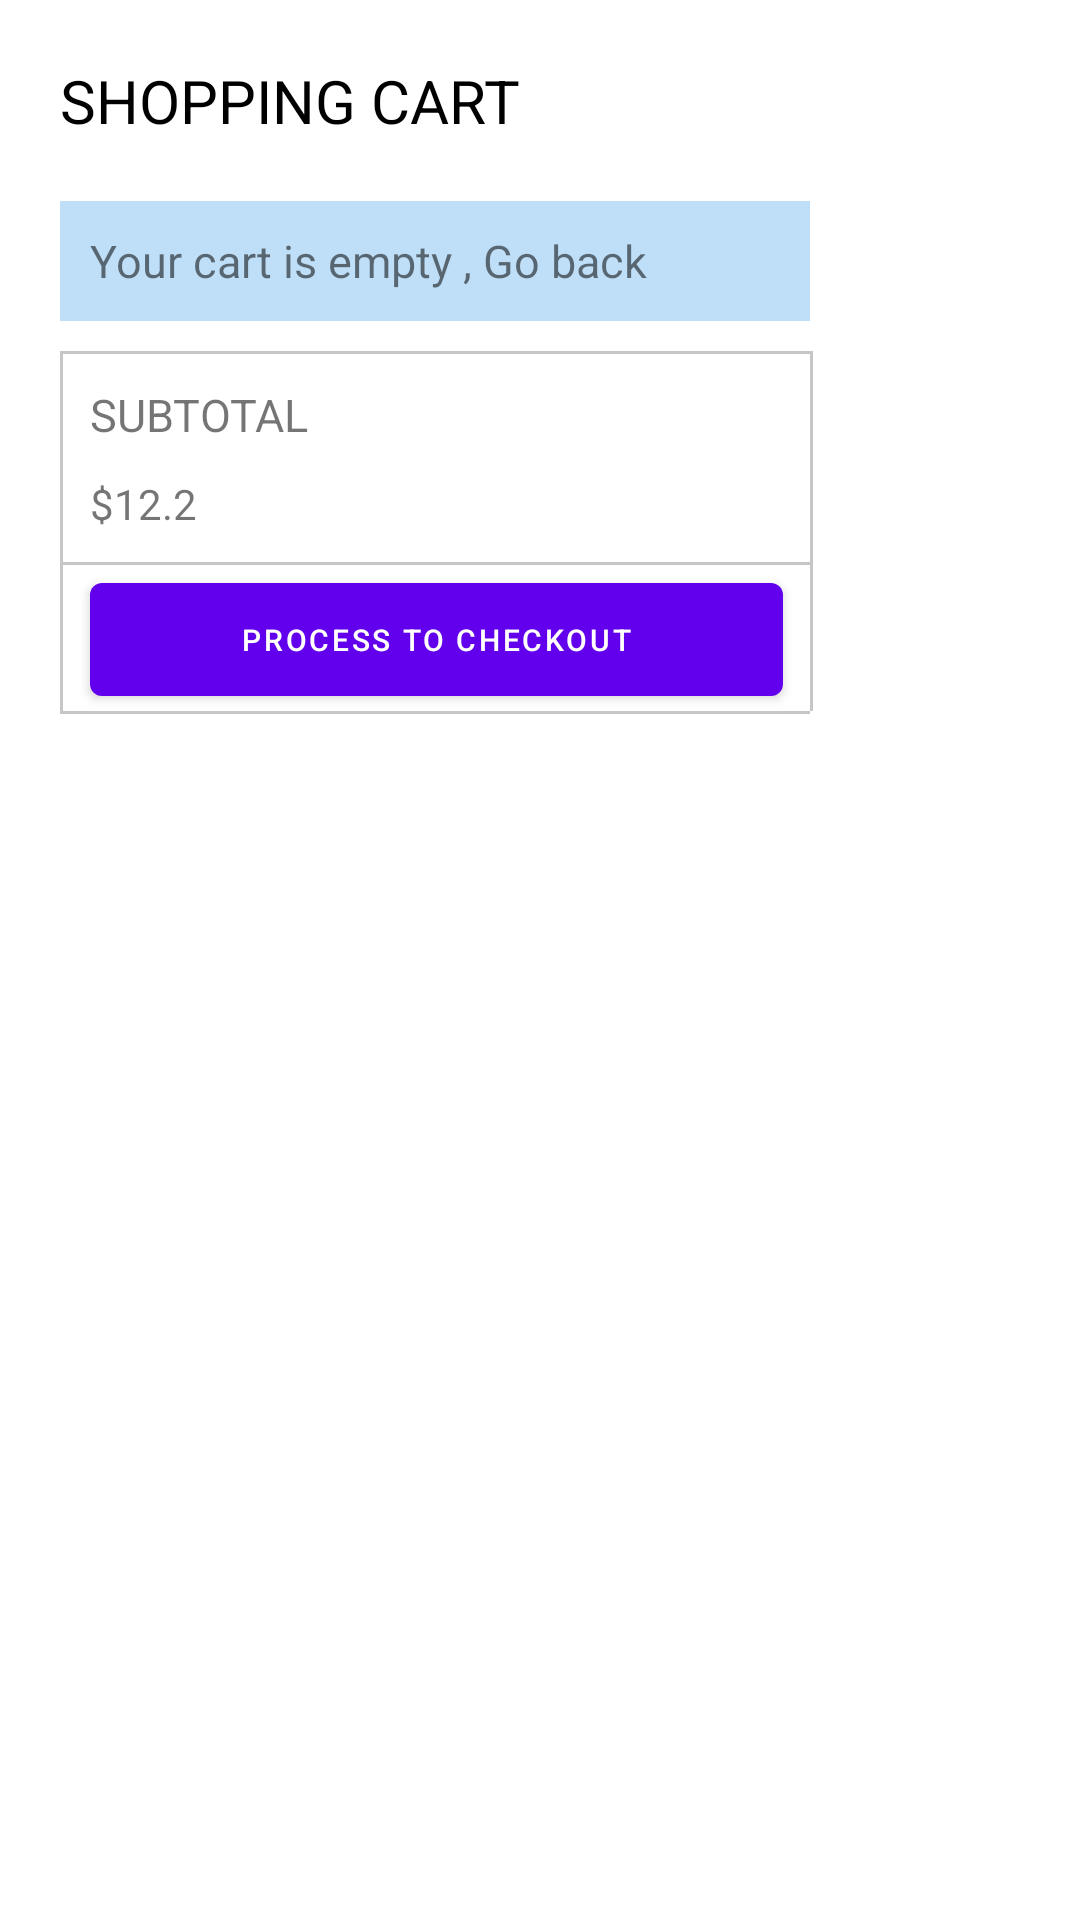

Here is an Android app screen rendered from its layout file. Give the layout XML and the strings, colors and styles it references.
<!-- AndroidManifest.xml: application theme Theme.ShopeeShop -->
<!-- res/layout/fragment_cart.xml -->
<?xml version="1.0" encoding="utf-8"?>
<androidx.constraintlayout.widget.ConstraintLayout xmlns:android="http://schemas.android.com/apk/res/android"
    android:layout_width="match_parent"
    android:layout_height="match_parent"
    xmlns:app="http://schemas.android.com/apk/res-auto">

    <TextView
        android:id="@+id/tv_shopping_cart"
        android:textSize="20dp"
        android:text="SHOPPING CART"
        android:textColor="#000"
        android:layout_marginTop="20dp"
        android:layout_marginStart="20dp"
        app:layout_constraintStart_toStartOf="parent"
        app:layout_constraintTop_toTopOf="parent"
        android:layout_width="wrap_content"
        android:layout_height="wrap_content"/>

    <TextView
        android:id="@+id/tv_empty"
        android:text="Your cart is empty , Go back"
        android:background="#BFDFF8"
        android:layout_width="250dp"
        android:visibility="visible"
        android:layout_height="40dp"
        android:textSize="15dp"
        android:gravity="center_vertical"
        android:paddingStart="10dp"
        app:layout_constraintStart_toStartOf="parent"
        app:layout_constraintTop_toBottomOf="@+id/tv_shopping_cart"
        android:layout_marginStart="20dp"
        android:layout_marginEnd="20dp"
        android:layout_marginTop="20dp"/>

    <androidx.recyclerview.widget.RecyclerView
        android:id="@+id/rcv_product"
        android:visibility="invisible"
        android:layout_width="match_parent"
        android:layout_height="wrap_content"
        app:layout_constraintStart_toStartOf="parent"
        app:layout_constraintEnd_toStartOf="@+id/tv_total_product"
        app:layout_constraintTop_toBottomOf="@+id/tv_shopping_cart"
        android:layout_marginStart="20dp"
        android:layout_marginEnd="20dp"
        android:layout_marginTop="20dp"/>

    <View
        android:id="@+id/view_top"
        android:layout_width="250dp"
        android:layout_height="1dp"
        android:background="#C6C6C6"
        app:layout_constraintStart_toStartOf="parent"
        app:layout_constraintTop_toBottomOf="@+id/rcv_product"
        android:layout_marginTop="50dp"
        android:layout_marginStart="20dp"
        android:layout_marginEnd="10dp"/>

    <View
        android:id="@+id/view_left"
        android:layout_width="1dp"
        android:layout_height="120dp"
        android:background="#C6C6C6"
        app:layout_constraintStart_toStartOf="parent"
        app:layout_constraintTop_toTopOf="@+id/view_top"
        android:layout_marginStart="20dp"
        android:layout_marginEnd="10dp"/>

    <View
        android:id="@+id/view_bot"
        android:layout_width="250dp"
        android:layout_height="1dp"
        android:background="#C6C6C6"
        app:layout_constraintStart_toStartOf="parent"
        app:layout_constraintTop_toBottomOf="@+id/view_left"
        android:layout_marginStart="20dp"/>

    <View
        android:id="@+id/view_right"
        android:layout_width="1dp"
        android:layout_height="120dp"
        android:background="#C6C6C6"
        app:layout_constraintStart_toEndOf="@id/view_top"
        app:layout_constraintTop_toTopOf="@+id/view_top"/>

    <TextView
        android:id="@+id/tv_total_product"
        android:textSize="15dp"
        android:text="SUBTOTAL "
        android:layout_marginTop="10dp"
        android:layout_marginStart="30dp"
        android:layout_marginEnd="10dp"
        app:layout_constraintTop_toBottomOf="@+id/view_top"
        app:layout_constraintStart_toStartOf="parent"
        android:layout_width="wrap_content"
        android:layout_height="wrap_content"/>

    <TextView
        android:id="@+id/tv_total_price"
        android:text="$12.2 "
        android:layout_marginTop="10dp"
        android:layout_marginEnd="10dp"
        android:layout_marginStart="30dp"
        app:layout_constraintTop_toBottomOf="@+id/tv_total_product"
        app:layout_constraintStart_toStartOf="parent"
        android:layout_width="wrap_content"
        android:layout_height="wrap_content"/>

    <View
        android:layout_width="250dp"
        android:layout_height="1dp"
        android:id="@+id/view_bettween"
        android:background="#C6C6C6"
        android:layout_marginStart="20dp"
        android:layout_marginTop="10dp"
        app:layout_constraintTop_toBottomOf="@+id/tv_total_price"
        app:layout_constraintStart_toStartOf="parent"/>

    <Button
        android:id="@+id/btn_process"
        android:text="PROCESS TO CHECKOUT"
        android:layout_marginStart="10dp"
        android:layout_marginEnd="10dp"
        android:textSize="10dp"
        app:layout_constraintTop_toBottomOf="@+id/view_bettween"
        app:layout_constraintBottom_toBottomOf="@id/view_bot"
        app:layout_constraintStart_toStartOf="@id/view_left"
        app:layout_constraintEnd_toEndOf="@id/view_right"
        android:layout_width="0dp"
        android:layout_height="0dp"/>

</androidx.constraintlayout.widget.ConstraintLayout>
<!-- resources referenced by this layout -->
<resources>
  <style name="Theme.ShopeeShop" parent="Theme.MaterialComponents.DayNight.DarkActionBar">
          
          <item name="colorPrimary">@color/purple_500</item>
          <item name="colorPrimaryVariant">@color/purple_700</item>
          <item name="colorOnPrimary">@color/white</item>
          
          <item name="colorSecondary">@color/teal_200</item>
          <item name="colorSecondaryVariant">@color/teal_700</item>
          <item name="colorOnSecondary">@color/black</item>
          
          <item name="android:statusBarColor" tools:targetApi="l">?attr/colorPrimaryVariant</item>
          
      </style>
  <color name="purple_500">#FF6200EE</color>
  <color name="purple_700">#FF3700B3</color>
  <color name="white">#FFFFFFFF</color>
  <color name="teal_200">#FF03DAC5</color>
  <color name="teal_700">#FF018786</color>
  <color name="black">#FF000000</color>
</resources>
